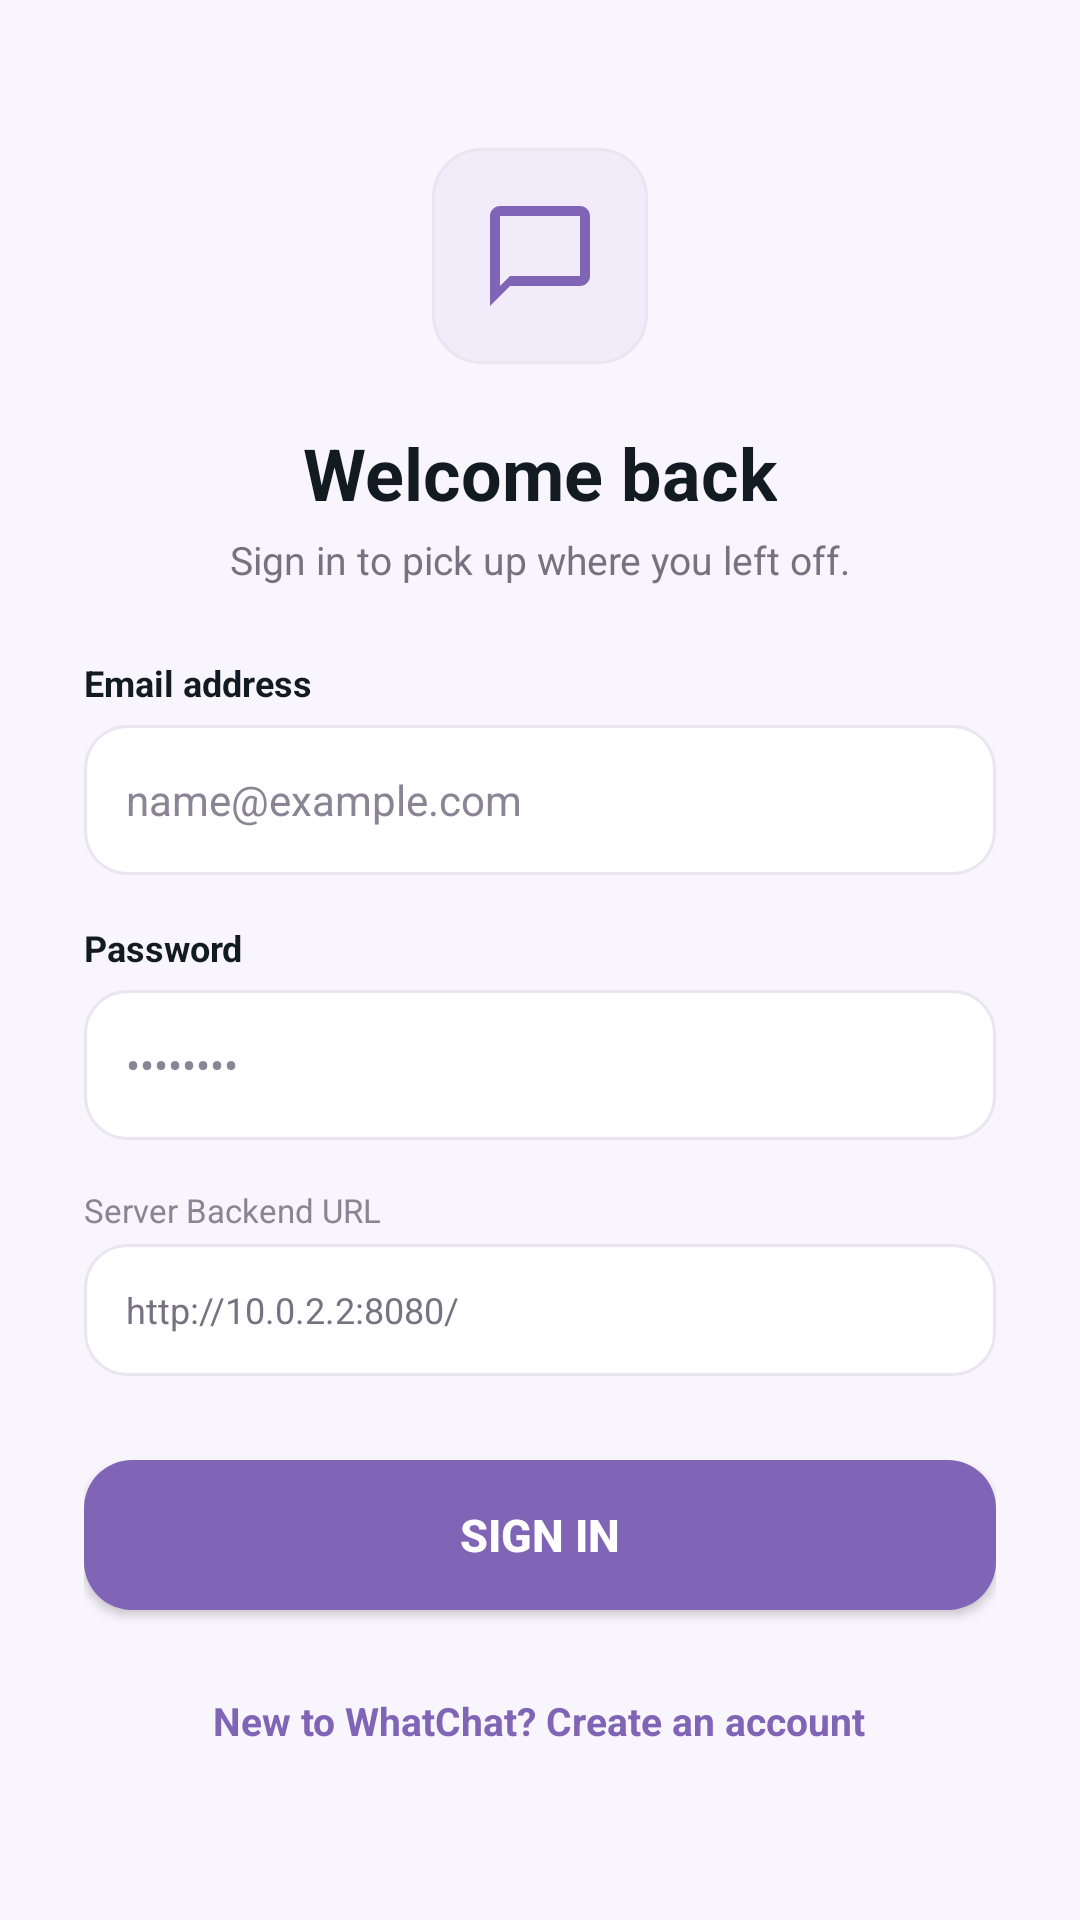

Produce the Android XML layout that renders to this screen, including the resource entries it uses.
<!-- AndroidManifest.xml: application theme Theme.WhatChat -->
<!-- res/layout/activity_login.xml -->
<?xml version="1.0" encoding="utf-8"?>
<ScrollView xmlns:android="http://schemas.android.com/apk/res/android"
    android:layout_width="match_parent"
    android:layout_height="match_parent"
    android:background="@color/background_app"
    android:fillViewport="true">

    <LinearLayout
        android:layout_width="match_parent"
        android:layout_height="wrap_content"
        android:gravity="center"
        android:orientation="vertical"
        android:padding="28dp">

        <FrameLayout
            android:layout_width="72dp"
            android:layout_height="72dp"
            android:background="@drawable/bg_squircle_soft">

            <ImageView
                android:layout_width="40dp"
                android:layout_height="40dp"
                android:layout_gravity="center"
                android:src="@drawable/ic_nav_chats"
                android:tint="@color/purple_primary" />
        </FrameLayout>

        <TextView
            android:layout_width="wrap_content"
            android:layout_height="wrap_content"
            android:layout_marginTop="20dp"
            android:text="@string/welcome_back"
            android:textColor="@color/text_primary"
            android:textSize="24sp"
            android:textStyle="bold" />

        <TextView
            android:layout_width="wrap_content"
            android:layout_height="wrap_content"
            android:layout_marginTop="4dp"
            android:text="@string/login_subtitle"
            android:textColor="@color/text_secondary"
            android:textSize="13sp" />

        
        <TextView
            android:id="@+id/tv_error"
            android:layout_width="match_parent"
            android:layout_height="wrap_content"
            android:layout_marginTop="16dp"
            android:background="@drawable/bg_input_field"
            android:backgroundTint="@color/error_bg"
            android:padding="12dp"
            android:textColor="@color/error_rose"
            android:textSize="12sp"
            android:visibility="gone" />

        <LinearLayout
            android:layout_width="match_parent"
            android:layout_height="wrap_content"
            android:layout_marginTop="24dp"
            android:orientation="vertical">

            <TextView
                android:layout_width="wrap_content"
                android:layout_height="wrap_content"
                android:text="@string/email_hint"
                android:textColor="@color/text_primary"
                android:textSize="12sp"
                android:textStyle="bold" />

            <EditText
                android:id="@+id/et_email"
                android:layout_width="match_parent"
                android:layout_height="50dp"
                android:layout_marginTop="6dp"
                android:background="@drawable/bg_input_field"
                android:hint="name@example.com"
                android:inputType="textEmailAddress"
                android:paddingStart="14dp"
                android:paddingEnd="14dp"
                android:textColor="@color/text_primary"
                android:textColorHint="@color/text_muted"
                android:textSize="14sp" />

            <TextView
                android:layout_width="wrap_content"
                android:layout_height="wrap_content"
                android:layout_marginTop="16dp"
                android:text="@string/password_hint"
                android:textColor="@color/text_primary"
                android:textSize="12sp"
                android:textStyle="bold" />

            <EditText
                android:id="@+id/et_password"
                android:layout_width="match_parent"
                android:layout_height="50dp"
                android:layout_marginTop="6dp"
                android:background="@drawable/bg_input_field"
                android:hint="••••••••"
                android:inputType="textPassword"
                android:paddingStart="14dp"
                android:paddingEnd="14dp"
                android:textColor="@color/text_primary"
                android:textColorHint="@color/text_muted"
                android:textSize="14sp" />

            
            <TextView
                android:layout_width="wrap_content"
                android:layout_height="wrap_content"
                android:layout_marginTop="16dp"
                android:text="Server Backend URL"
                android:textColor="@color/text_muted"
                android:textSize="11sp" />

            <EditText
                android:id="@+id/et_server_url"
                android:layout_width="match_parent"
                android:layout_height="44dp"
                android:layout_marginTop="4dp"
                android:background="@drawable/bg_input_field"
                android:text="http://10.0.2.2:8080/"
                android:paddingStart="14dp"
                android:paddingEnd="14dp"
                android:textColor="@color/text_secondary"
                android:textSize="12sp" />

            <Button
                android:id="@+id/btn_login"
                android:layout_width="match_parent"
                android:layout_height="50dp"
                android:layout_marginTop="28dp"
                android:background="@drawable/bg_squircle_primary"
                android:text="@string/sign_in"
                android:textColor="@color/text_white"
                android:textSize="15sp"
                android:textStyle="bold" />

            <ProgressBar
                android:id="@+id/progress_login"
                android:layout_width="wrap_content"
                android:layout_height="wrap_content"
                android:layout_gravity="center"
                android:layout_marginTop="12dp"
                android:indeterminateTint="@color/purple_primary"
                android:visibility="gone" />

            <TextView
                android:id="@+id/tv_goto_register"
                android:layout_width="wrap_content"
                android:layout_height="wrap_content"
                android:layout_gravity="center"
                android:layout_marginTop="20dp"
                android:padding="8dp"
                android:text="@string/dont_have_account"
                android:textColor="@color/purple_primary"
                android:textSize="13sp"
                android:textStyle="bold" />
        </LinearLayout>
    </LinearLayout>
</ScrollView>
<!-- resources referenced by this layout -->
<resources>
  <color name="background_app">#F8F5FC</color>
  <color name="error_bg">#FFF1F2</color>
  <color name="error_rose">#E11D48</color>
  <color name="purple_primary">#8064B5</color>
  <color name="text_muted">#8A8494</color>
  <color name="text_primary">#111B21</color>
  <color name="text_secondary">#777181</color>
  <color name="text_white">#FFFFFF</color>
  <!-- drawable bg_input_field (drawable) -->
  <?xml version="1.0" encoding="utf-8"?>
  <shape xmlns:android="http://schemas.android.com/apk/res/android"
      android:shape="rectangle">
      <solid android:color="@color/surface_card" />
      <corners android:radius="14dp" />
      <stroke android:width="1dp" android:color="@color/border_subtle" />
  </shape>
  <!-- drawable bg_squircle_primary (drawable) -->
  <?xml version="1.0" encoding="utf-8"?>
  <ripple xmlns:android="http://schemas.android.com/apk/res/android"
      android:color="#4DFFFFFF">
      <item>
          <shape android:shape="rectangle">
              <solid android:color="@color/purple_primary" />
              <corners android:radius="16dp" />
          </shape>
      </item>
  </ripple>
  <!-- drawable bg_squircle_soft (drawable) -->
  <?xml version="1.0" encoding="utf-8"?>
  <ripple xmlns:android="http://schemas.android.com/apk/res/android"
      android:color="#208064B5">
      <item>
          <shape android:shape="rectangle">
              <solid android:color="@color/lavender_soft" />
              <corners android:radius="16dp" />
              <stroke android:width="1dp" android:color="@color/border_subtle" />
          </shape>
      </item>
  </ripple>
  <!-- drawable ic_nav_chats (drawable) -->
  <vector xmlns:android="http://schemas.android.com/apk/res/android"
      android:width="24dp"
      android:height="24dp"
      android:viewportWidth="24"
      android:viewportHeight="24">
      <path
          android:fillColor="@android:color/white"
          android:pathData="M20,2H4c-1.1,0 -2,0.9 -2,2v18l4,-4h14c1.1,0 2,-0.9 2,-2V4c0,-1.1 -0.9,-2 -2,-2zM20,16H6l-2,2V4h16v12z"/>
  </vector>
  <string name="dont_have_account">New to WhatChat? Create an account</string>
  <string name="email_hint">Email address</string>
  <string name="login_subtitle">Sign in to pick up where you left off.</string>
  <string name="password_hint">Password</string>
  <string name="sign_in">Sign In</string>
  <string name="welcome_back">Welcome back</string>
  <style name="Theme.WhatChat" parent="Theme.Material3.Light.NoActionBar">
          
          <item name="colorPrimary">@color/purple_primary</item>
          <item name="colorPrimaryVariant">@color/purple_dark</item>
          <item name="colorOnPrimary">@color/text_white</item>
          <item name="colorSecondary">@color/lavender_soft</item>
          <item name="colorOnSecondary">@color/text_purple</item>
          
          
          <item name="android:windowBackground">@color/background_app</item>
          <item name="colorSurface">@color/surface_card</item>
          <item name="colorOnSurface">@color/text_primary</item>
  
          
          <item name="android:statusBarColor">@color/background_app</item>
          <item name="android:windowLightStatusBar">true</item>
          
          
          <item name="android:navigationBarColor">@color/surface_card</item>
          <item name="android:windowLightNavigationBar" tools:targetApi="o_mr1">true</item>
      </style>
  <color name="surface_card">#FFFFFF</color>
  <color name="border_subtle">#EAE5F1</color>
  <color name="lavender_soft">#F1EBFA</color>
  <color name="purple_dark">#6E53A2</color>
  <color name="text_purple">#7050A6</color>
</resources>
